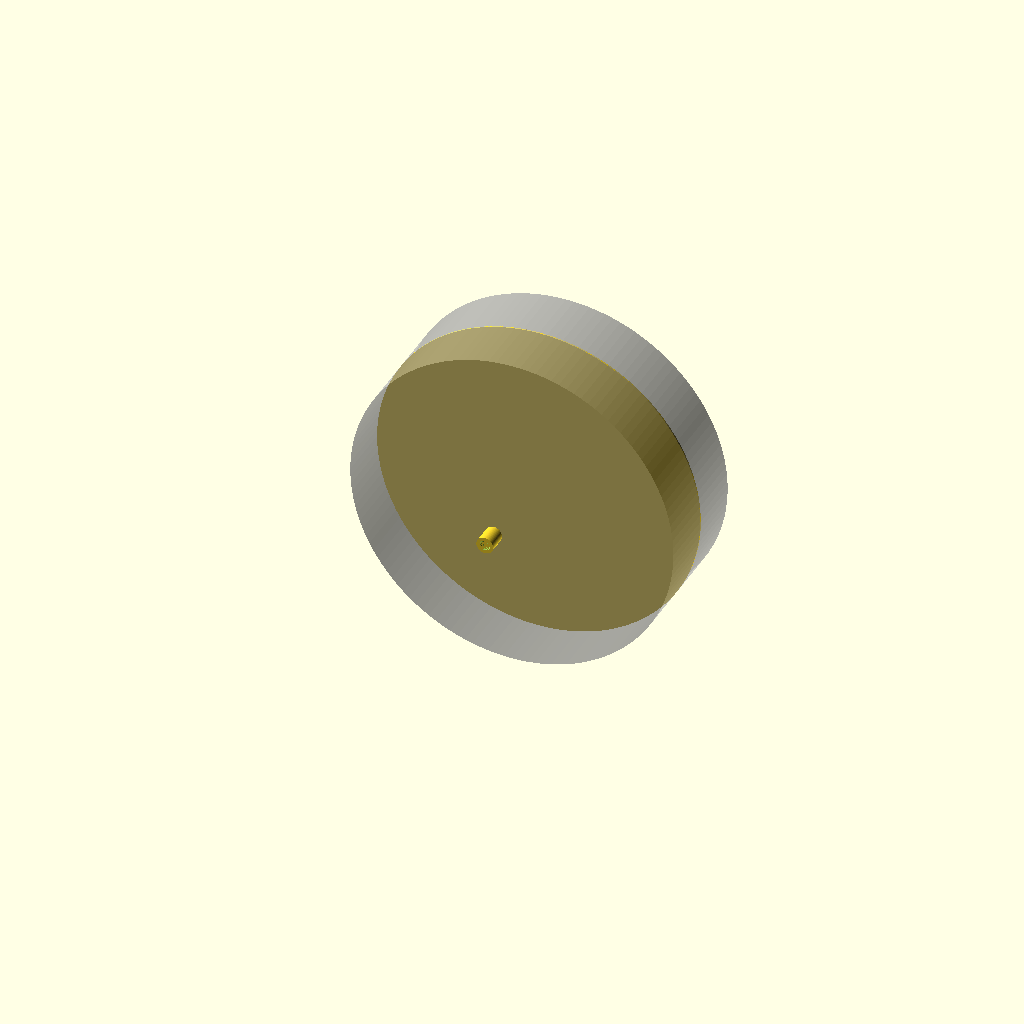
Cell 1: the model at its default parameters.
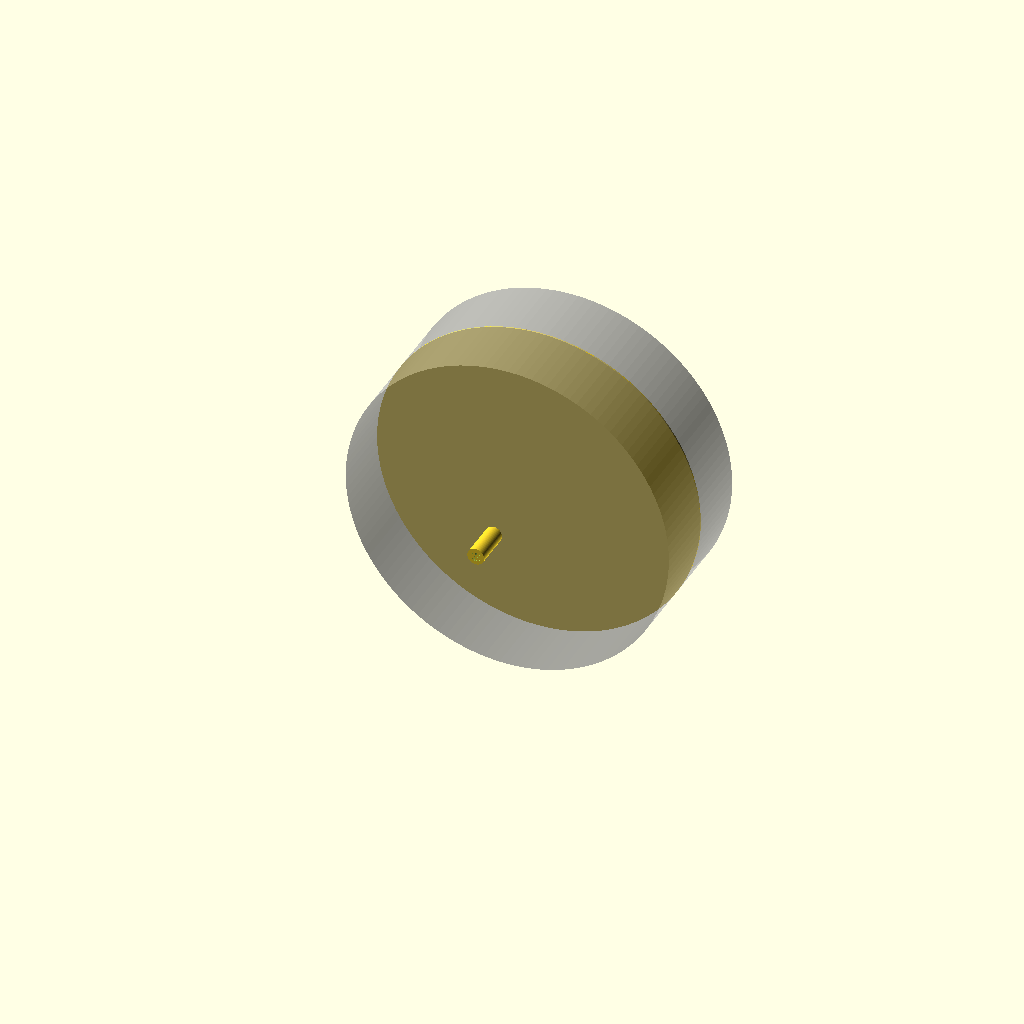
Cell 2: the same model with nozzle_length = 0.0006.
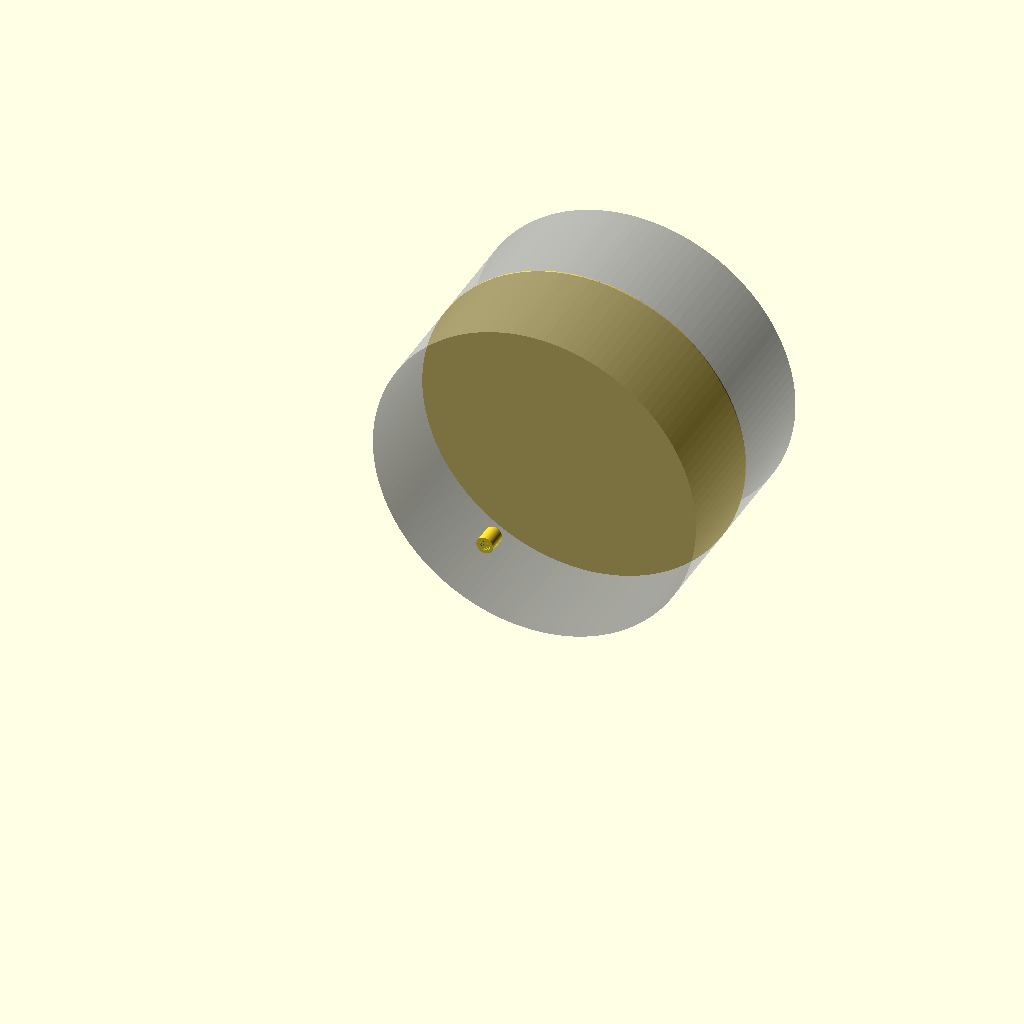
Cell 3: collector_distance = 0.003 (everything else at default).
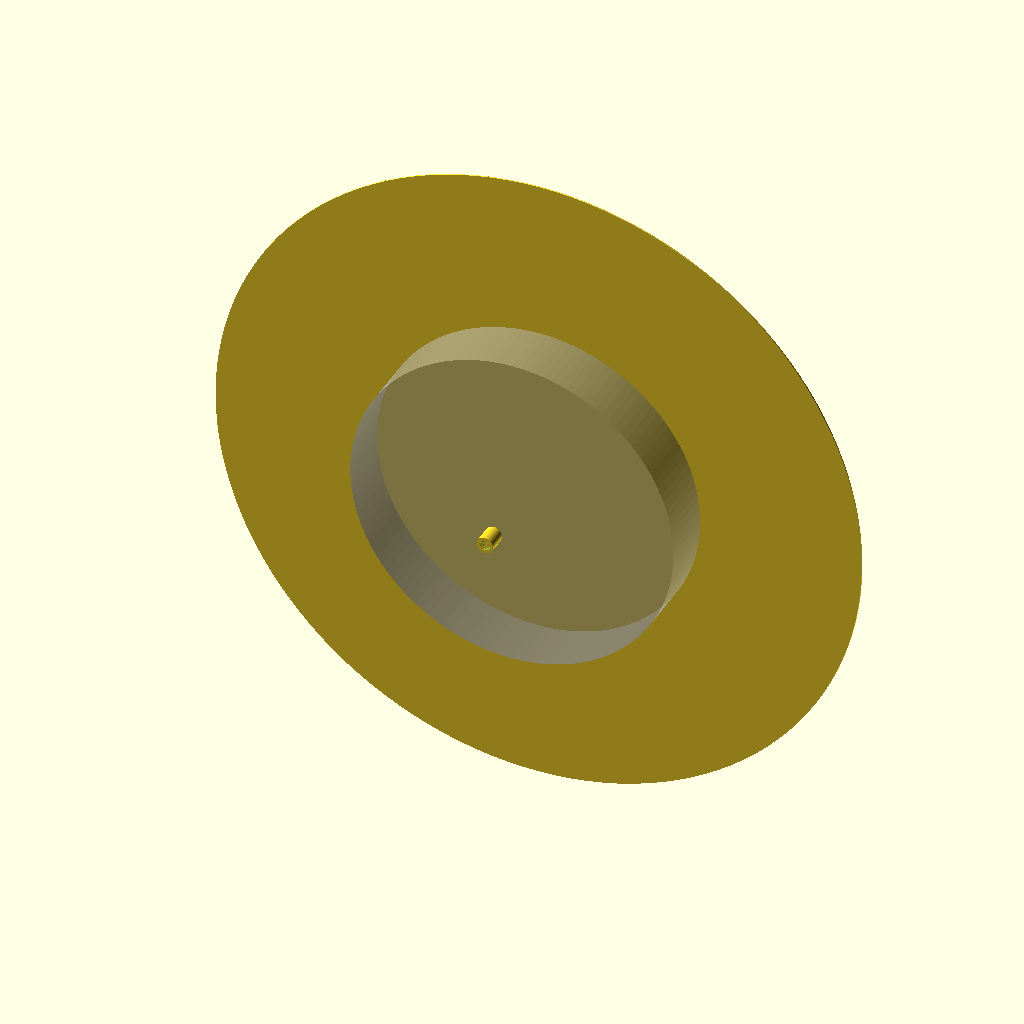
Cell 4 — collector_diameter set to 0.01, the other parameters unchanged.
One fixed orthographic camera (rotation 55°, 0°, 25°; colour scheme Cornfield) for every cell.
Source of the model, solver_electrospray/runs/generated_cad/cad_nozzle_browser_smoke2/electrospray_nozzle_full_cad.scad:
// Parametric electrospray nozzle/collector geometry.
// Units are meters; OpenSCAD will display them as model units.
inner_diameter = 0.00016;
outer_diameter = 0.00026;
nozzle_length = 0.0003;
collector_distance = 0.0015;
collector_diameter = 0.005;
farfield_radius = 0.0025;
$fn = 128;

module nozzle_electrode() {
  translate([0, -nozzle_length, 0]) rotate([-90,0,0])
  difference() {
    cylinder(h=nozzle_length, d=outer_diameter);
    translate([0,0,-1e-9]) cylinder(h=nozzle_length + 2e-9, d=inner_diameter);
  }
}

module collector_ground() {
  translate([0, collector_distance, 0]) rotate([-90,0,0])
    cylinder(h=outer_diameter*0.08, d=collector_diameter, center=true);
}

module open_atmosphere_hint() {
  %translate([0, (-nozzle_length + collector_distance)/2, 0]) rotate([-90,0,0])
    cylinder(h=nozzle_length + collector_distance, r=farfield_radius);
}

nozzle_electrode();
collector_ground();
open_atmosphere_hint();
Customizer parameters (derived from the source; name, type, default, range or options):
inner_diameter: number, default 0.00016
outer_diameter: number, default 0.00026
nozzle_length: number, default 0.0003
collector_distance: number, default 0.0015
collector_diameter: number, default 0.005
farfield_radius: number, default 0.0025
